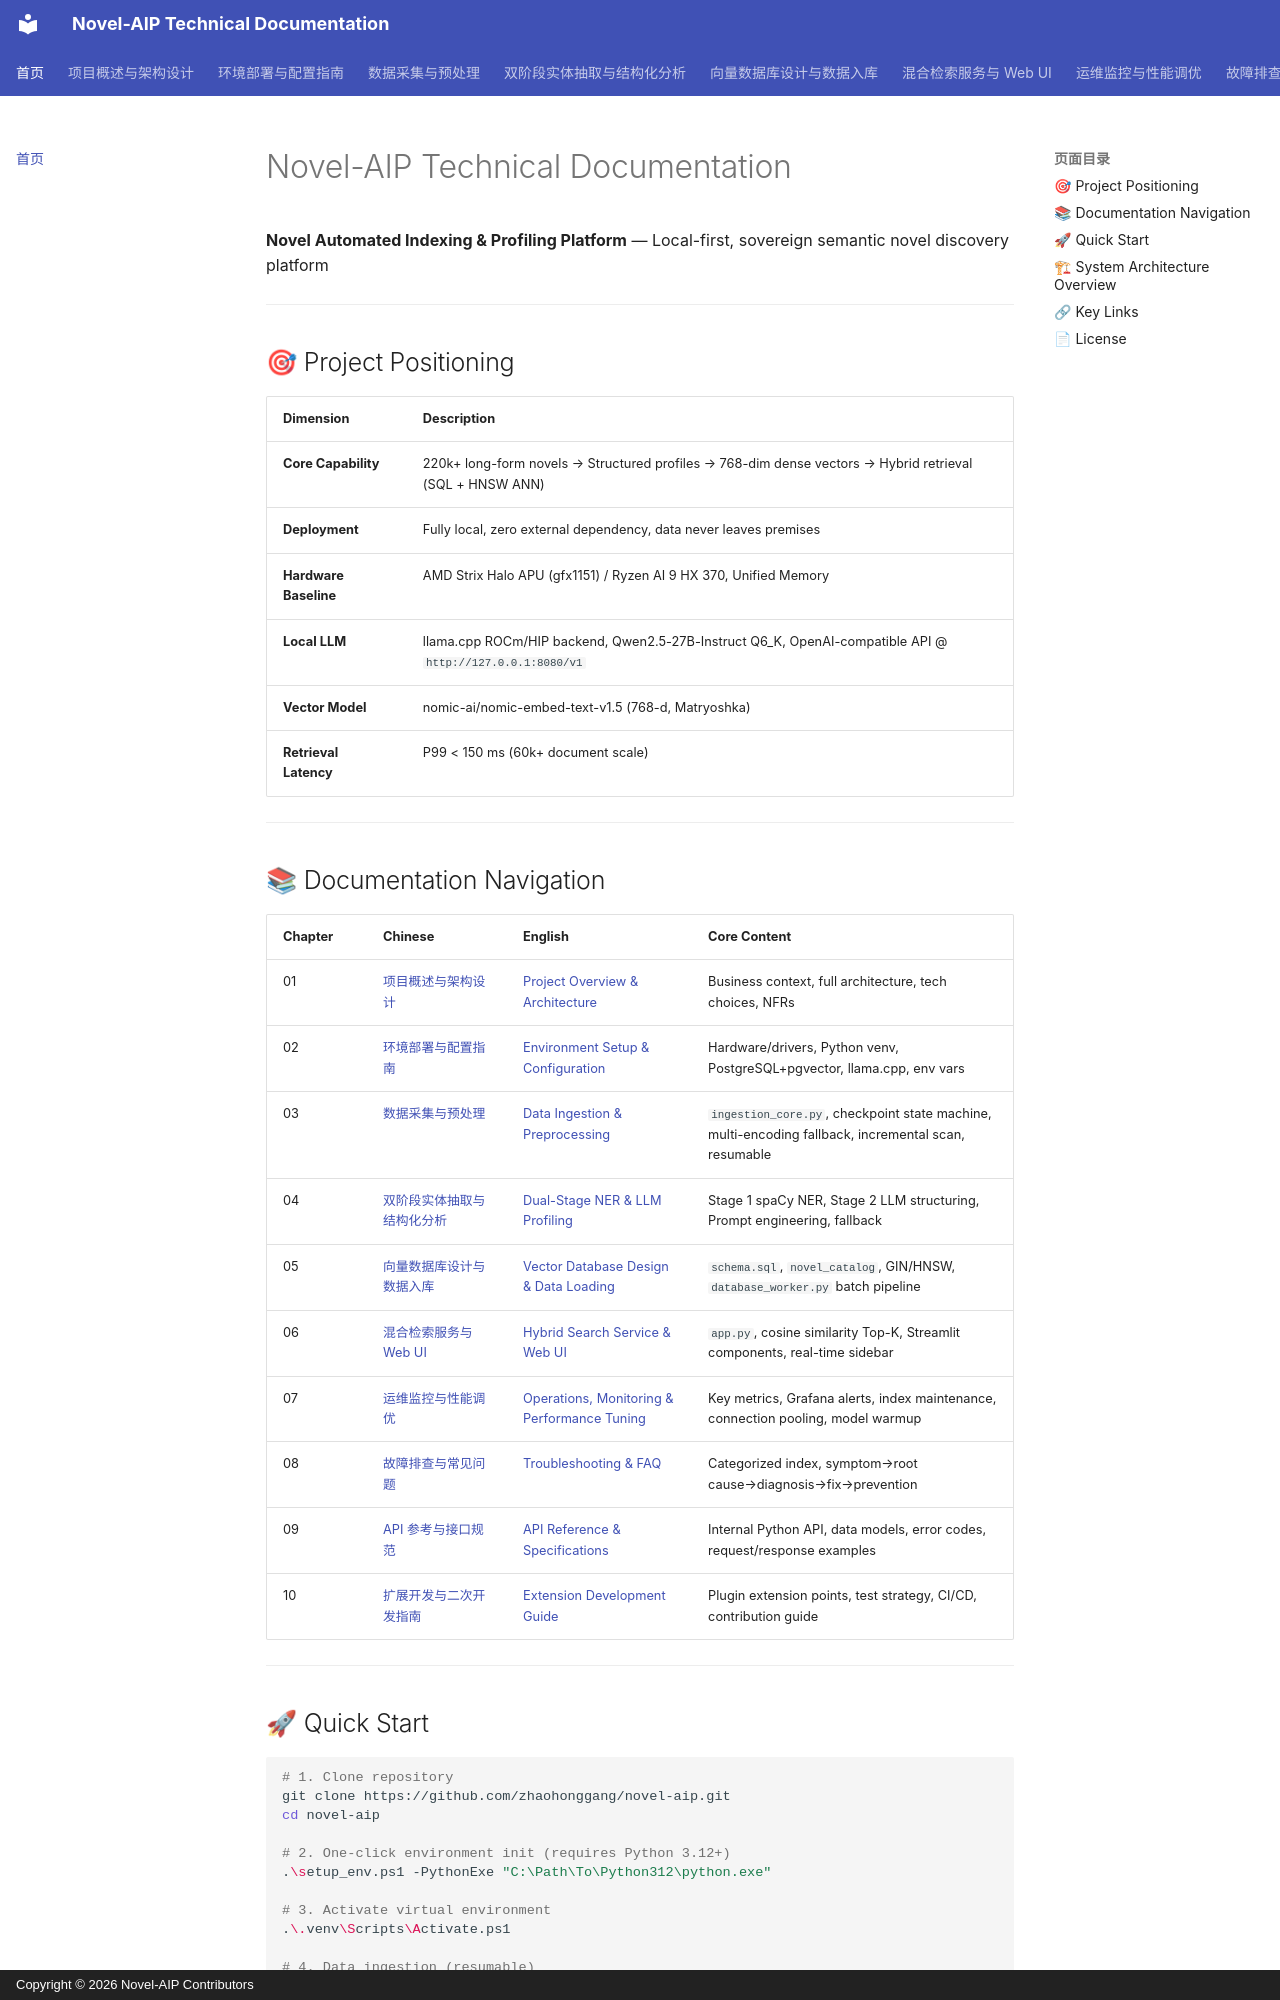

repository: zhaohonggang/novel-aip · page: index.html · generator: mkdocs · copyright: Copyright © 2026 Novel-AIP Contributors

# Novel-AIP Technical Documentation

**Novel Automated Indexing & Profiling Platform** — Local-first, sovereign semantic novel discovery platform

---

## 🎯 Project Positioning

| Dimension | Description |
|-----------|-------------|
| **Core Capability** | 220k+ long-form novels → Structured profiles → 768-dim dense vectors → Hybrid retrieval (SQL + HNSW ANN) |
| **Deployment** | Fully local, zero external dependency, data never leaves premises |
| **Hardware Baseline** | AMD Strix Halo APU (gfx1151) / Ryzen AI 9 HX 370, Unified Memory |
| **Local LLM** | llama.cpp ROCm/HIP backend, Qwen2.5-27B-Instruct Q6_K, OpenAI-compatible API @ `http://127.0.0.1:8080/v1` |
| **Vector Model** | nomic-ai/nomic-embed-text-v1.5 (768-d, Matryoshka) |
| **Retrieval Latency** | P99 < 150 ms (60k+ document scale) |

---

## 📚 Documentation Navigation

| Chapter | Chinese | English | Core Content |
|---------|---------|---------|--------------|
| 01 | [项目概述与架构设计](../zh-CN/01-项目概述与架构设计.md) | [Project Overview & Architecture](01-Project-Overview-and-Architecture.md) | Business context, full architecture, tech choices, NFRs |
| 02 | [环境部署与配置指南](../zh-CN/02-环境部署与配置指南.md) | [Environment Setup & Configuration](02-Environment-Setup-and-Configuration.md) | Hardware/drivers, Python venv, PostgreSQL+pgvector, llama.cpp, env vars |
| 03 | [数据采集与预处理](../zh-CN/03-数据采集与预处理.md) | [Data Ingestion & Preprocessing](03-Data-Ingestion-and-Preprocessing.md) | `ingestion_core.py`, checkpoint state machine, multi-encoding fallback, incremental scan, resumable |
| 04 | [双阶段实体抽取与结构化分析](../zh-CN/04-双阶段实体抽取与结构化分析.md) | [Dual-Stage NER & LLM Profiling](04-Dual-Stage-NER-and-LLM-Profiling.md) | Stage 1 spaCy NER, Stage 2 LLM structuring, Prompt engineering, fallback |
| 05 | [向量数据库设计与数据入库](../zh-CN/05-向量数据库设计与数据入库.md) | [Vector Database Design & Data Loading](05-Vector-Database-Design-and-Data-Loading.md) | `schema.sql`, `novel_catalog`, GIN/HNSW, `database_worker.py` batch pipeline |
| 06 | [混合检索服务与 Web UI](../zh-CN/06-混合检索服务与-Web-UI.md) | [Hybrid Search Service & Web UI](06-Hybrid-Search-Service-and-Web-UI.md) | `app.py`, cosine similarity Top-K, Streamlit components, real-time sidebar |
| 07 | [运维监控与性能调优](../zh-CN/07-运维监控与性能调优.md) | [Operations, Monitoring & Performance Tuning](07-Operations-Monitoring-and-Performance-Tuning.md) | Key metrics, Grafana alerts, index maintenance, connection pooling, model warmup |
| 08 | [故障排查与常见问题](../zh-CN/08-故障排查与常见问题.md) | [Troubleshooting & FAQ](08-Troubleshooting-and-FAQ.md) | Categorized index, symptom→root cause→diagnosis→fix→prevention |
| 09 | [API 参考与接口规范](../zh-CN/09-API-参考与接口规范.md) | [API Reference & Specifications](09-API-Reference-and-Specifications.md) | Internal Python API, data models, error codes, request/response examples |
| 10 | [扩展开发与二次开发指南](../zh-CN/10-扩展开发与二次开发指南.md) | [Extension Development Guide](10-Extension-Development-Guide.md) | Plugin extension points, test strategy, CI/CD, contribution guide |

---
